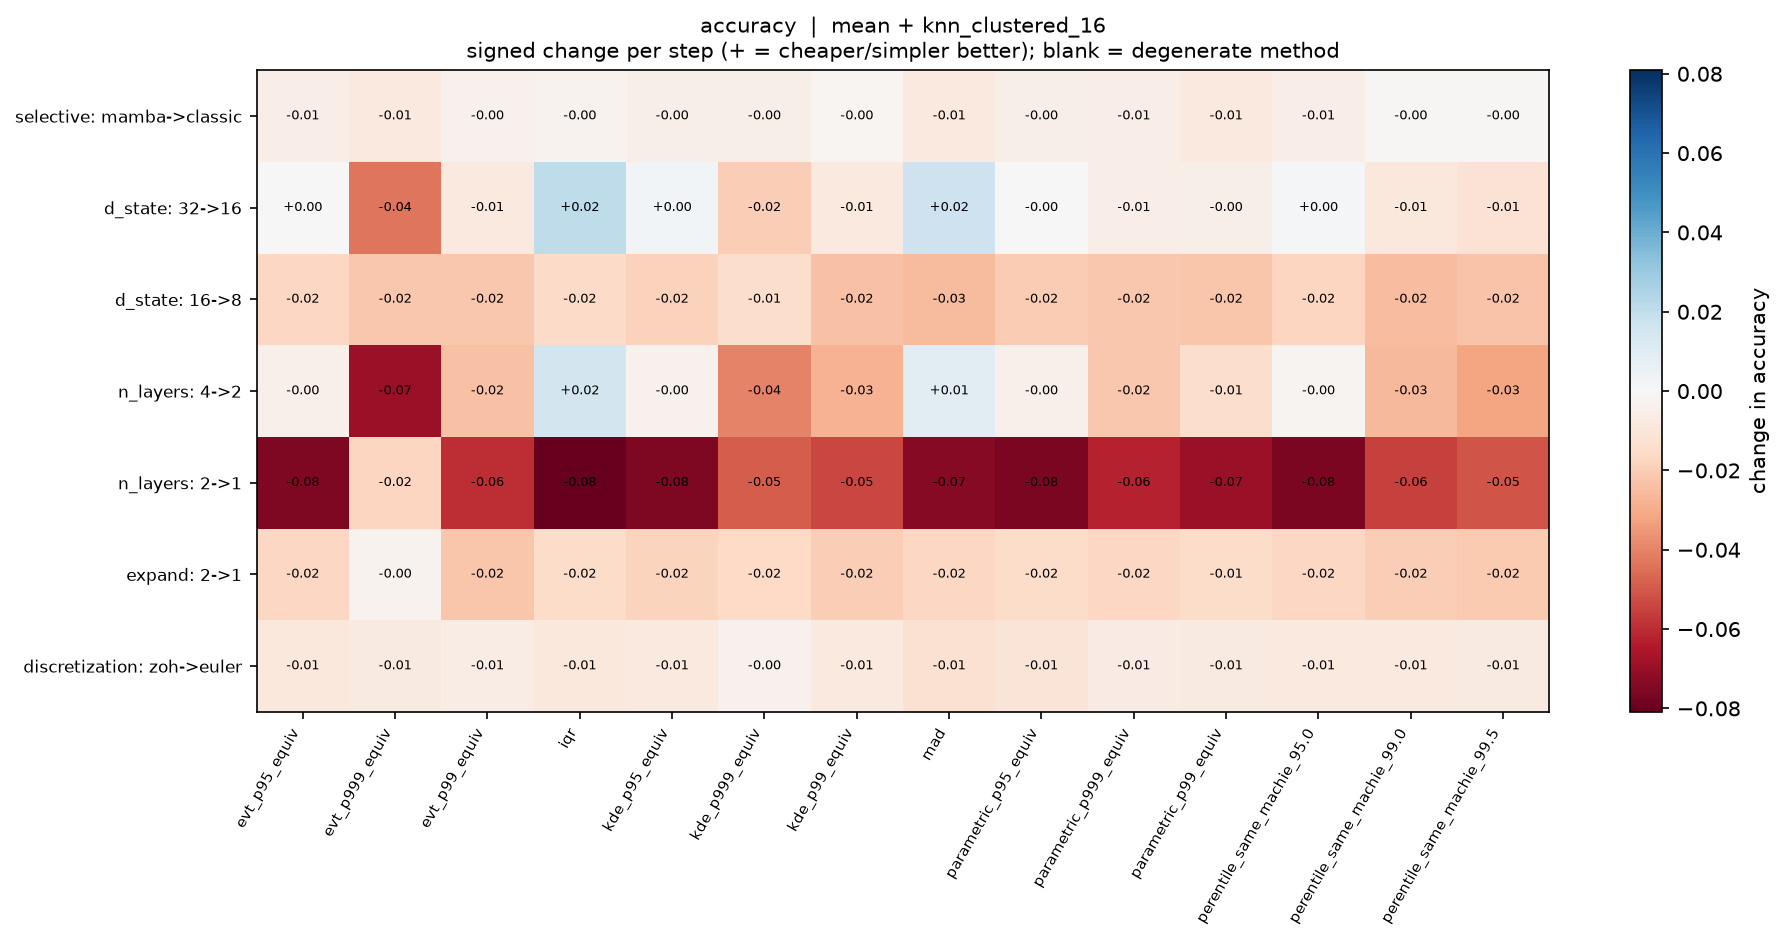

Source data for this figure (header and first rows):
, evt_p95_equiv, evt_p999_equiv, evt_p99_equiv, iqr, kde_p95_equiv, kde_p999_equiv, kde_p99_equiv, mad, parametric_p95_equiv, parametric_p999_equiv, parametric_p99_equiv, perentile_same_machie_95.0, perentile_same_machie_99.0, perentile_same_machie_99.5
selective: mamba->classic, -0.005471, -0.007839, -0.003314, -0.002841, -0.004998, -0.004735, -0.001631, -0.007997, -0.004577, -0.005156, -0.007997, -0.005366, -0.0007891, -0.0007365
d_state: 32->16, 0.0003157, -0.04309, -0.008128, 0.02075, 0.002131, -0.01965, -0.00797, 0.01665, -0.0002367, -0.005129, -0.004972, 0.001342, -0.008681, -0.01168
d_state: 16->8, -0.01665, -0.02194, -0.02178, -0.01539, -0.0187, -0.01452, -0.0236, -0.02533, -0.02083, -0.02154, -0.02273, -0.01752, -0.02478, -0.02336
n_layers: 4->2, -0.004025, -0.07008, -0.02383, 0.01515, -0.003551, -0.04017, -0.02801, 0.008681, -0.004104, -0.02194, -0.01436, -0.002289, -0.02644, -0.03196
n_layers: 2->1, -0.07521, -0.01744, -0.0595, -0.08089, -0.07552, -0.04901, -0.05406, -0.07378, -0.07607, -0.06226, -0.06952, -0.07631, -0.05556, -0.05074
expand: 2->1, -0.01705, -0.002578, -0.02215, -0.01505, -0.01805, -0.01599, -0.01983, -0.01694, -0.0151, -0.01673, -0.01494, -0.01694, -0.01994, -0.02125
discretization: zoh->euler, -0.008312, -0.007313, -0.006261, -0.008418, -0.008049, -0.003367, -0.007839, -0.0121, -0.01047, -0.006629, -0.007471, -0.007997, -0.007734, -0.007576
